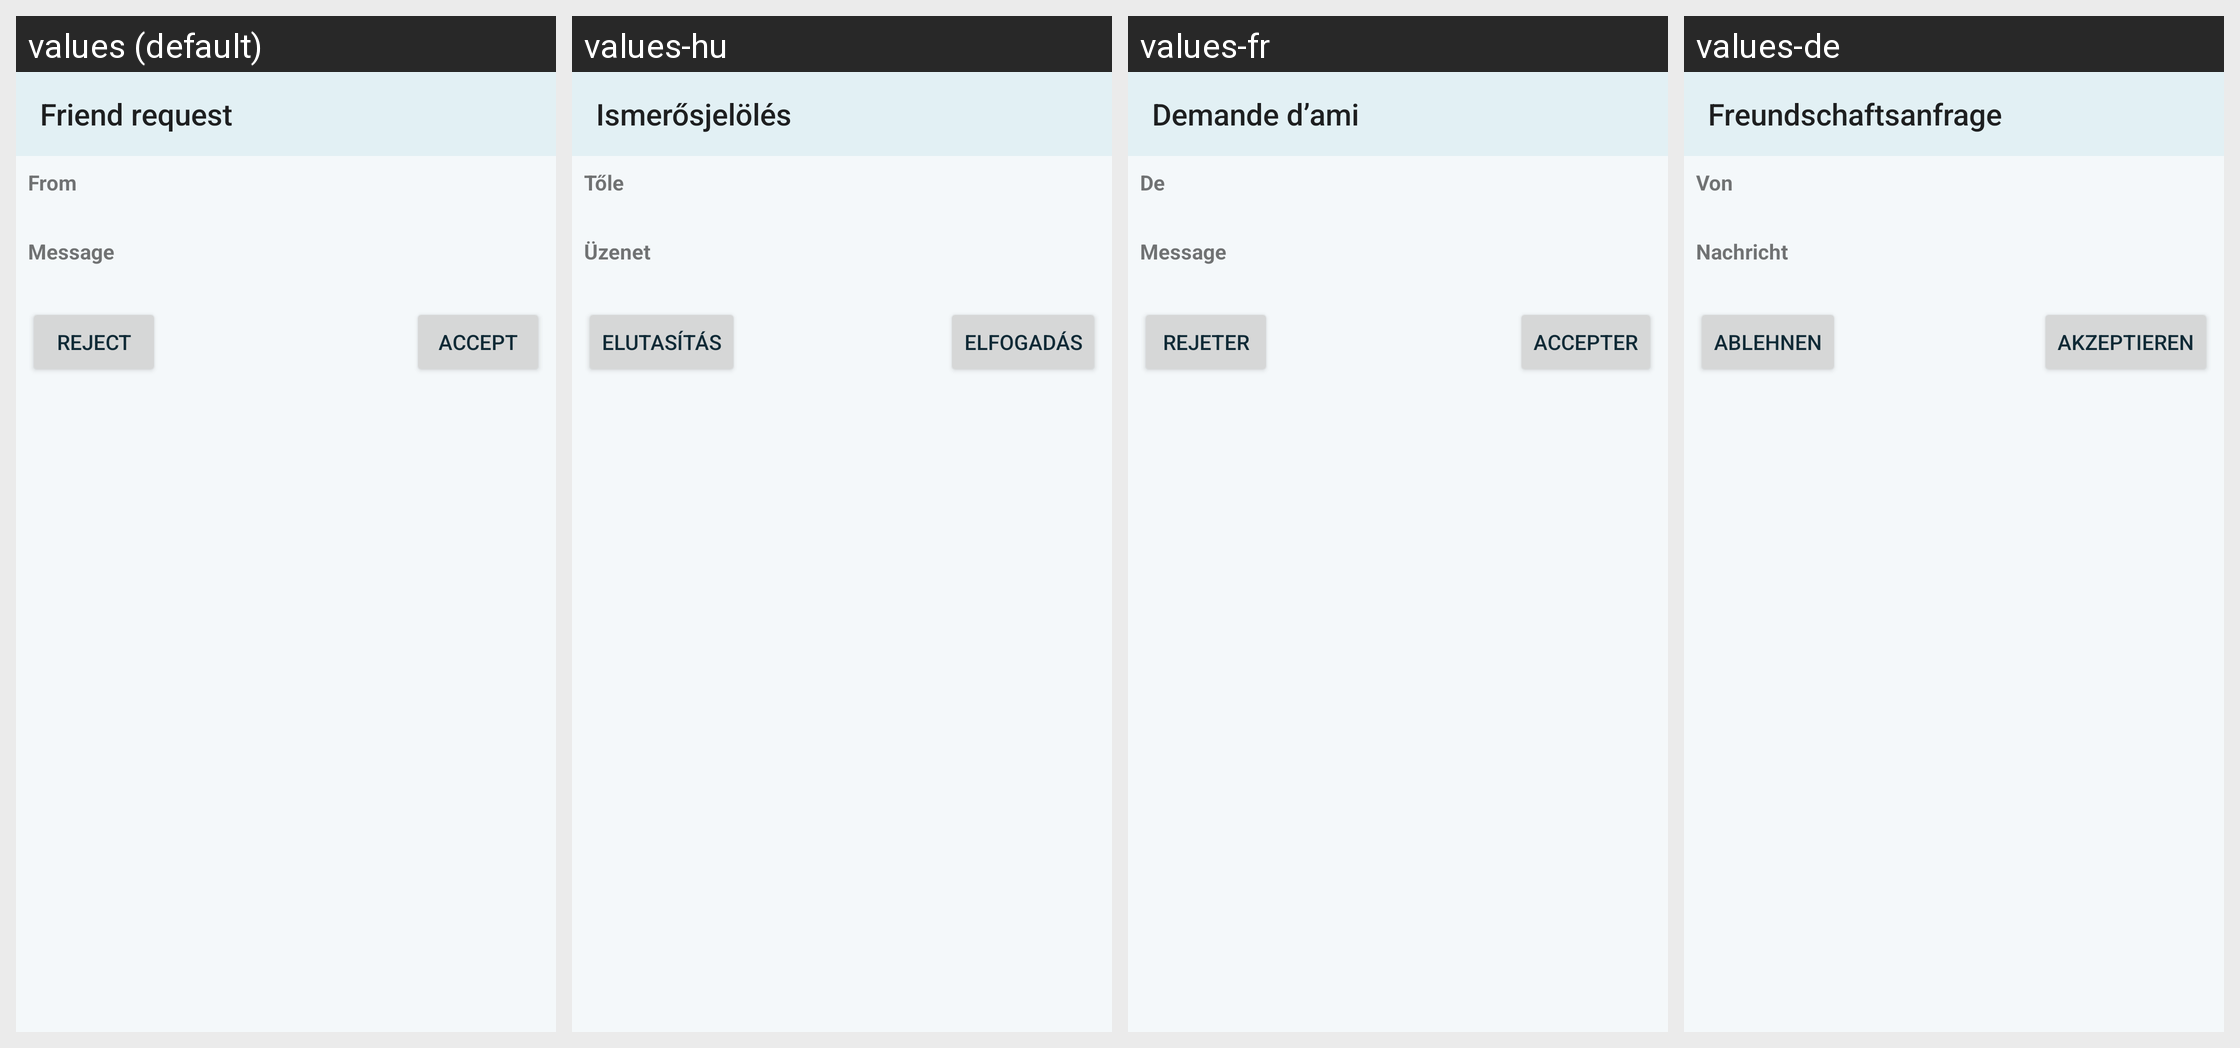

The Android screen above is rendered under several locales of the same app. Produce the string resources it draws, with the default and per-locale values.
Android screen res/layout/fragment_friend_request.xml rendered under 4 locales, left to right: values (default), values-hu, values-fr, values-de. Device: Nexus 5 (rendered at 1080×1920; each locale shown at half size, 540×960, under a caption strip naming it); theme AppTheme.
Other locales in the repository, not shown: values-ar, values-bg, values-bs, values-cs, values-el, values-es, values-et, values-eu, values-fa, values-fi, values-hi, values-hr, values-ht, values-hy, values-in, values-is, values-it, values-iw, values-kmr, values-ko, values-lt, values-nb-rNO, values-nl, values-ny, values-pl, values-pt, values-pt-rBR, values-ro, values-ru, values-sk, values-sq, values-sr, values-sv, values-ta, values-tr, values-uk, values-ur, values-uz, values-vec, values-zh-rCN, values-zh-rTW.
Strings drawn on this screen, with the default value and each locale's value (text and hints the layout hard-codes, and strings that could not be matched under every locale, appear in the picture but are not listed):

friend_request
  values: Friend request
  values-hu: Ismerősjelölés
  values-fr: Demande d’ami
  values-de: Freundschaftsanfrage

from
  values: From
  values-hu: Tőle
  values-fr: De
  values-de: Von

message
  values: Message
  values-hu: Üzenet
  values-fr: Message
  values-de: Nachricht

reject
  values: Reject
  values-hu: Elutasítás
  values-fr: Rejeter
  values-de: Ablehnen

accept
  values: Accept
  values-hu: Elfogadás
  values-fr: Accepter
  values-de: Akzeptieren
